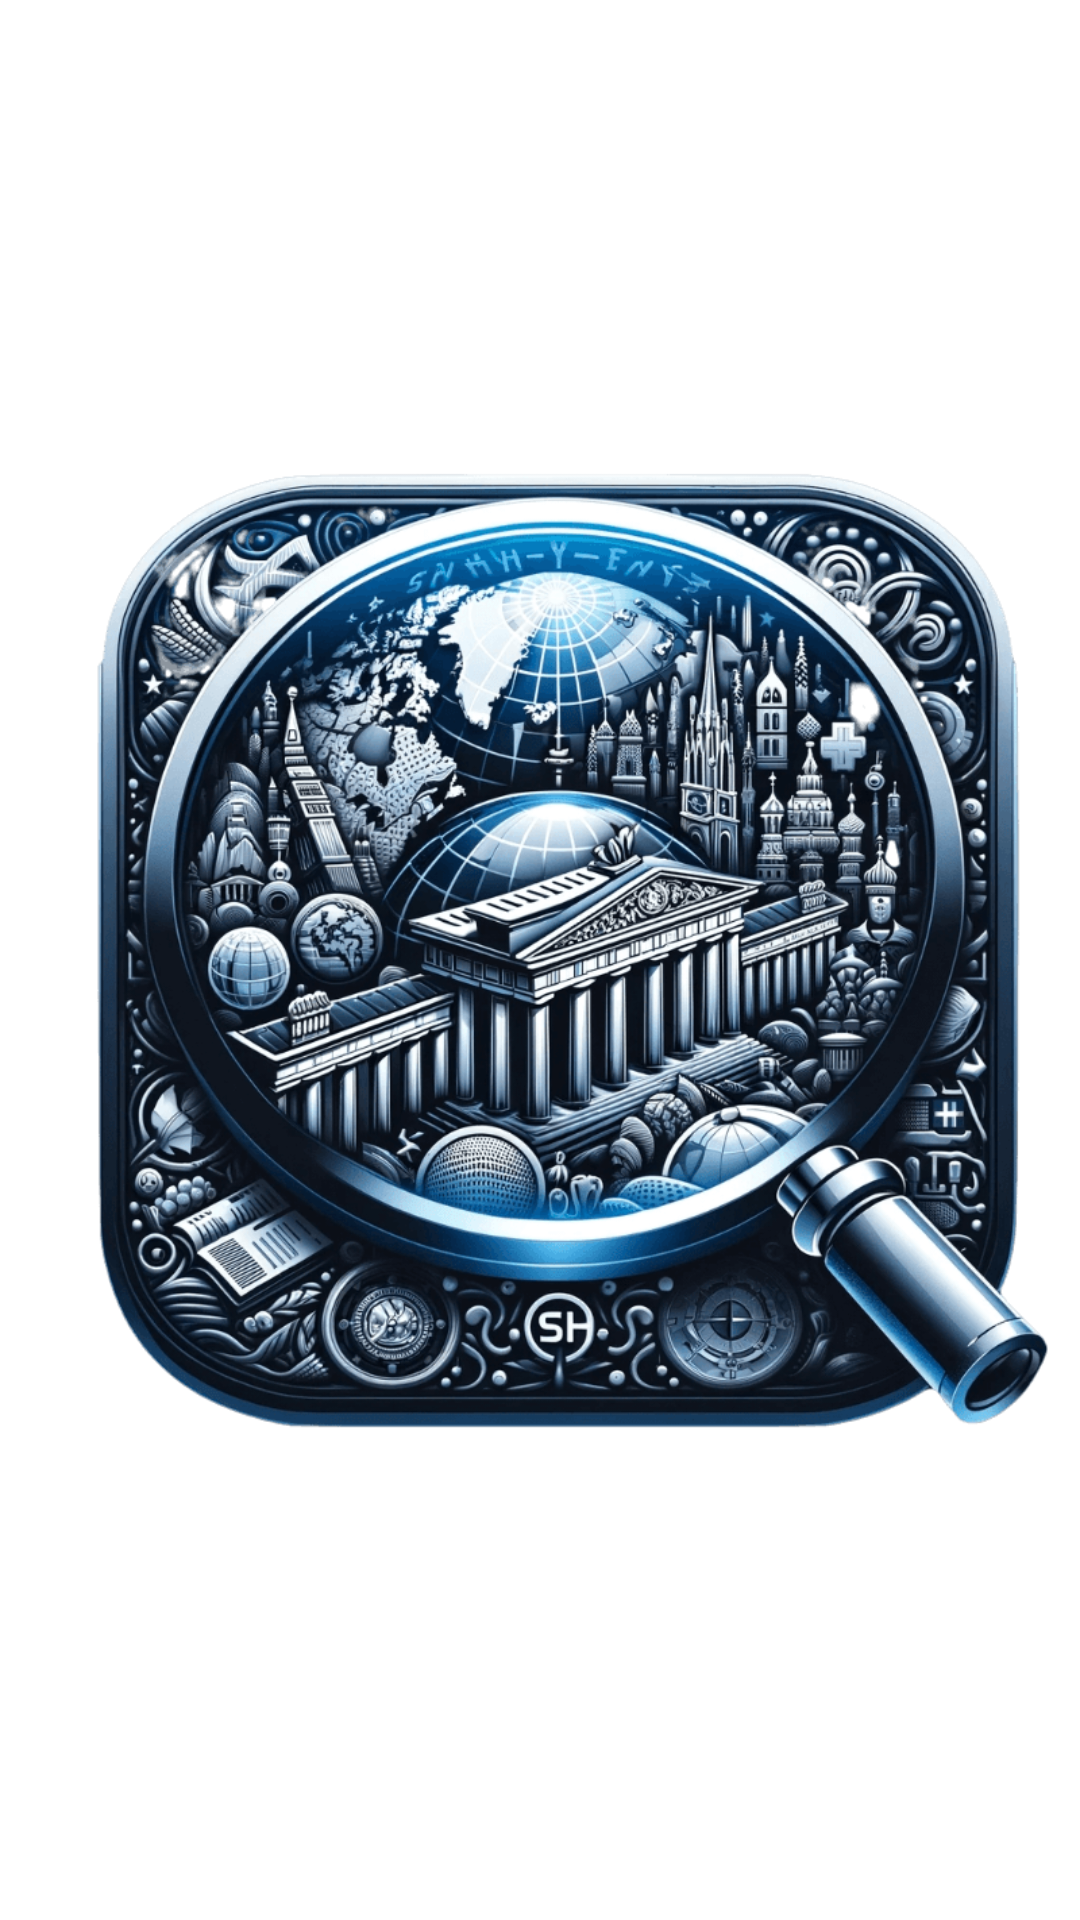

This screen was rendered from an Android layout file. Write that file and the resources it references.
<!-- AndroidManifest.xml: application theme Theme.SchengenExplorer -->
<!-- res/layout/navigation_header.xml -->
<?xml version="1.0" encoding="utf-8"?>

<ImageView xmlns:android="http://schemas.android.com/apk/res/android"
    android:layout_width="@dimen/_150dp"
    android:layout_height="@dimen/_100dp"
    android:src="@drawable/schengen_explorer_icon"
    android:layout_marginTop="@dimen/_20dp"
    >

</ImageView>
<!-- resources referenced by this layout -->
<resources>
  <dimen name="_100dp">100dp</dimen>
  <dimen name="_150dp">150dp</dimen>
  <dimen name="_20dp">20dp</dimen>
  <!-- drawable schengen_explorer_icon: png bitmap (drawable, 312565 bytes) -->
  <style name="Theme.SchengenExplorer" parent="Theme.MaterialComponents.DayNight.DarkActionBar">
          
          <item name="colorPrimary">@color/black</item>
          <item name="colorPrimaryVariant">@color/black</item>
          <item name="colorOnPrimary">@color/white</item>
          
          <item name="colorSecondary">@color/teal_200</item>
          <item name="colorSecondaryVariant">@color/teal_700</item>
          <item name="colorOnSecondary">@color/black</item>
          
          <item name="android:statusBarColor">?attr/colorPrimaryVariant</item>
          
      </style>
  <color name="black">#FF000000</color>
  <color name="white">#FFFFFFFF</color>
  <color name="teal_200">#FF03DAC5</color>
  <color name="teal_700">#FF018786</color>
</resources>
